Run: headless pygame with SDL's dummy video driver; simulated clock (each Clock.tick advances the game by its frame time, no real sleeping); random seed 0; keys injected as events and as key.get_pressed() state; mouse plan: one left click at the window centre at the start of phase 2, then a move to the lower-right quarter at the start of phase 3.
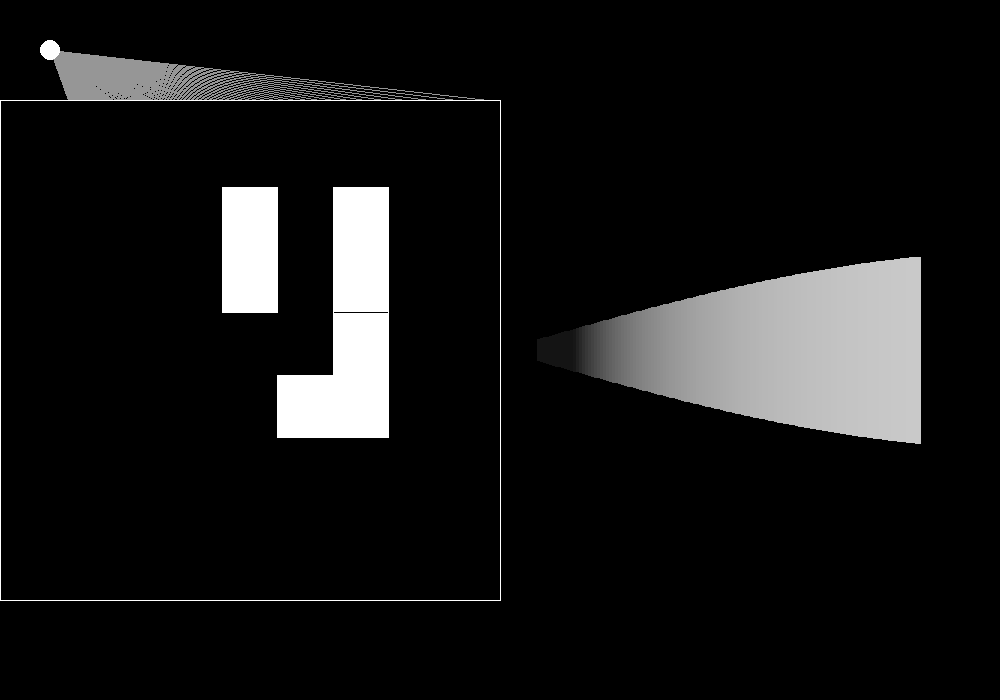
Frame 1 of 4 · flips 1–60 · no input
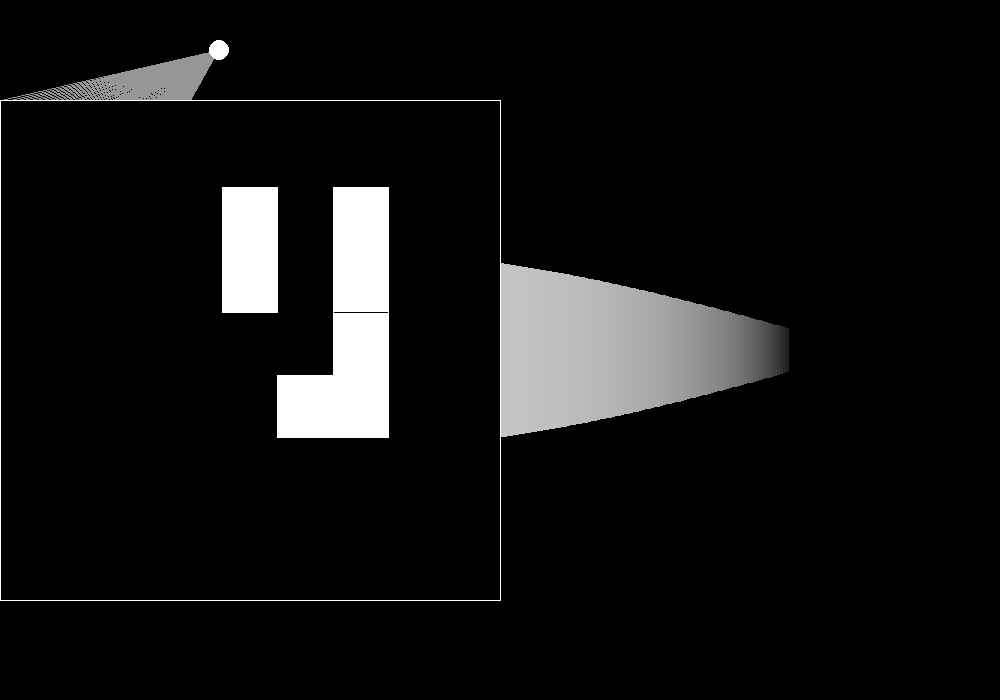
Frame 2 of 4 · flips 61–180 · clicked the window centre · tapped SPACE, RETURN · held RIGHT (→), D
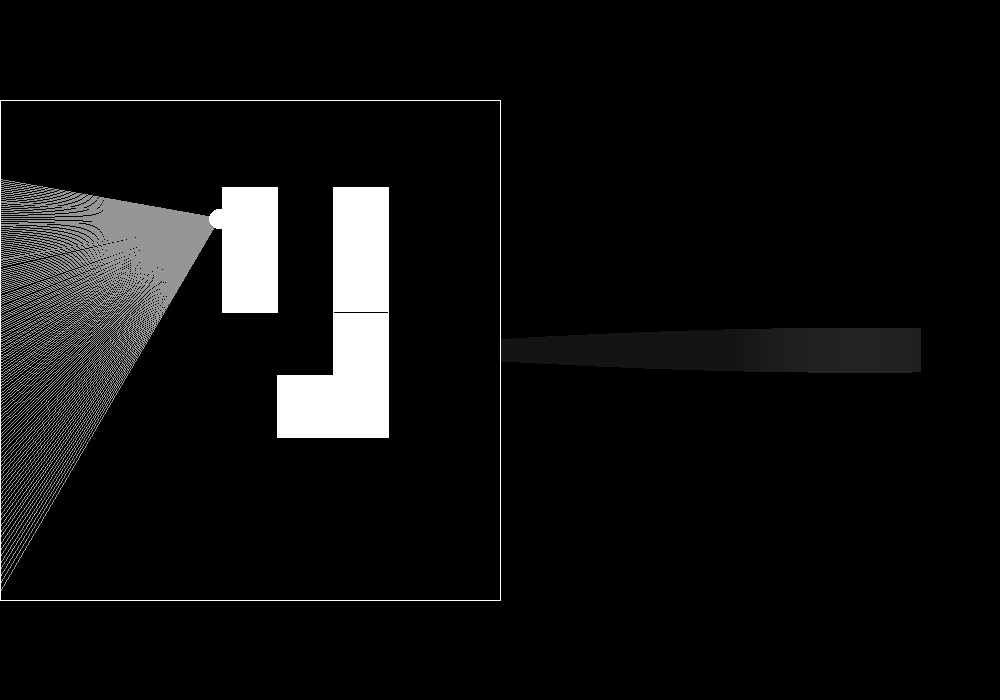
Frame 3 of 4 · flips 181–300 · moved the mouse to the lower-right quarter · held DOWN (↓), S
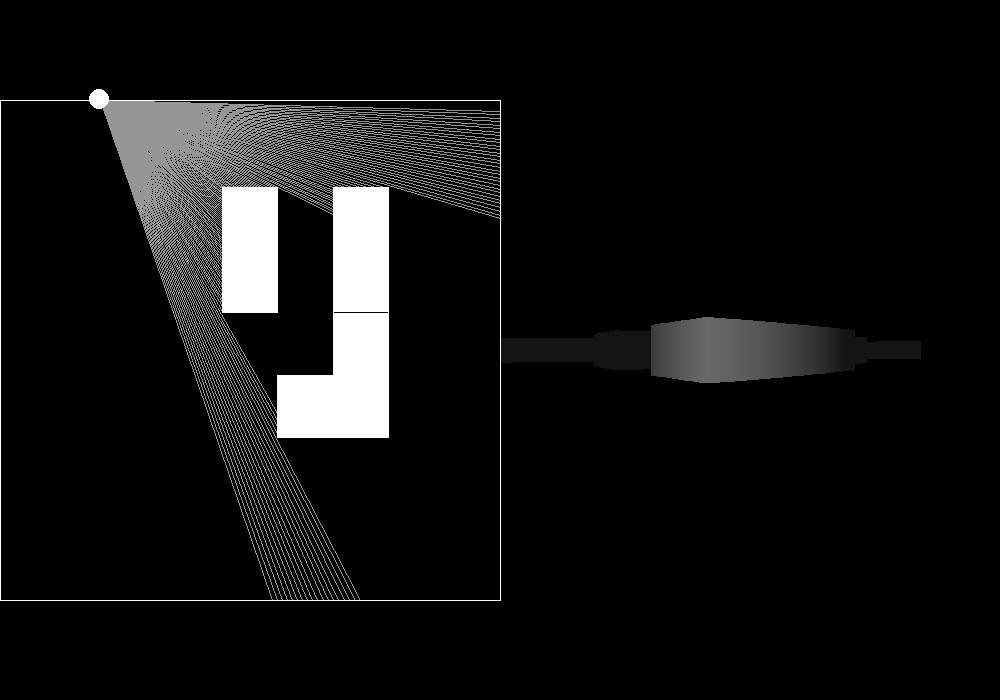
Frame 4 of 4 · flips 301–420 · held LEFT (←), A, UP (↑), W

The pygame program that drew these frames:

import pygame
from sys import exit
import random
import math
import time

mainWidth , mainHeight = 1000 , 700

WIDTH , HEIGHT = 500 , 500

PIXEL_UNIT = 1

FIELD_OF_VIEW = 140

boundary_lst = []

particle_lst = []

block_lst = []

MAP = [
        [0 , 0 , 0 , 0 , 0 , 0 , 0 , 0 , 0],
        [0 , 0 , 0 , 0 , 0 , 0 , 0 , 0 , 0],
        [0 , 0 , 0 , 0 , 0 , 0 , 0 , 0 , 0],
        [0 , 0 , 0 , 0 , 1 , 0 , 1 , 0 , 0],
        [0 , 0 , 0 , 0 , 1 , 0 , 1 , 0 , 0],
        [0 , 0 , 0 , 0 , 0 , 0 , 1 , 0 , 0],
        [0 , 0 , 0 , 0 , 0 , 1 , 1 , 0 , 0],
        [0 , 0 , 0 , 0 , 0 , 0 , 0 , 0 , 0]
                                            ]

X_UNIT = WIDTH / (len(MAP[0]))
Y_UNIT = HEIGHT / (len(MAP))

class Particle:
    def __init__(self , x , y):
        self.x = x
        self.y = y
        self.main_ray_lst = []
        self.ray_lst = []
        
        self.goingUp = False
        self.goingDown = False
        self.goingRight = False
        self.goingLeft = False
        
        self.turningRight = False
        self.turningLeft = False
        
        self.startView = FIELD_OF_VIEW // 2
        
        self.fullAngle = 360
        
        self.mutipule = 2
        
        for i in range(0 , self.fullAngle * self.mutipule , 1):
            i /= self.mutipule
            
            self.ray_lst.append(Ray(WIDTH/ 2 , HEIGHT/2 , math.cos(math.radians(i)) , math.sin(math.radians(i)) , i))
    
    def update_pos(self):
        self.main_ray_lst = []
        
        if self.turningLeft:
            self.startView -= self.mutipule
            if self.startView - self.mutipule < 0:
                self.startView = self.fullAngle * self.mutipule
            
        if self.turningRight:
            self.startView += self.mutipule
            if self.startView + self.mutipule > self.fullAngle * self.mutipule:
                self.startView = 0
            
        start = self.startView - FIELD_OF_VIEW // 2
        if start < 0:
            start = self.fullAngle * self.mutipule + start
        end = self.startView + FIELD_OF_VIEW // 2
        if end > self.fullAngle * self.mutipule:
            end = end - self.fullAngle * self.mutipule


        count2 = start
        c = 0
        while c < FIELD_OF_VIEW:
            count2 += 1
            if count2 + 1 > self.fullAngle * self.mutipule:
                count2 = 0

            self.main_ray_lst.append(self.ray_lst[count2])
            c += 1

# ======================================= Movement ==================================
        count = 0
        for i in [self.goingUp , self.goingDown , self.goingRight , self.goingLeft]:
            if i == True:
                count += 1
        if count == 2:
            if self.goingUp and self.goingRight:
                self.x += PIXEL_UNIT
                self.y -= PIXEL_UNIT
            if self.goingUp and self.goingLeft:
                self.x -= PIXEL_UNIT
                self.y -= PIXEL_UNIT
            if self.goingDown and self.goingRight:
                self.x += PIXEL_UNIT
                self.y += PIXEL_UNIT
            if self.goingDown and self.goingLeft:
                self.x -= PIXEL_UNIT
                self.y += PIXEL_UNIT
        if count == 1:
            if self.goingUp:
                self.y -= (2*(PIXEL_UNIT**2))**0.5
            if self.goingDown:
                self.y += (2*(PIXEL_UNIT**2))**0.5
            if self.goingRight:
                self.x += (2*(PIXEL_UNIT**2))**0.5
            if self.goingLeft:
                self.x -= (2*(PIXEL_UNIT**2))**0.5
                
    def show(self):

        pygame.draw.circle(screen, "white" , (self.x , self.y), 10)
        
        for ray in self.main_ray_lst:
            dis = []
            ray.update(self.x , self.y)
            pts = ray.cast()
            if pts:

                for pt in pts:
                    dis.append(math.sqrt((self.y - pt[1])**2 + (self.x - pt[0])**2))
                    
                unit = WIDTH // FIELD_OF_VIEW
                sur = pygame.Surface( (unit , HEIGHT / min(dis) * 20) )
                if min(dis) < 235:
                    code = 255 - min(dis)
                else:
                    code = 20
                sur.fill((code , code , code))
                sur_rect = sur.get_rect(center = (WIDTH + self.main_ray_lst.index(ray) * unit + unit / 2  , mainHeight // 2))
                surface.blit(sur , sur_rect)
                pygame.draw.line(surface , (255 , 255 , 255 , 150) , (self.x , self.y) , pts[dis.index(min(dis))])

class Ray:
    def __init__(self , x , y , ix , iy , id):
        self.x = x
        self.y = y
        self.ix = ix
        self.iy = iy
        
        self.id = id
    
    def update(self ,x , y):
        self.x = x
        self.y = y

    def cast(self):
        lst = []
        for wall in boundary_lst:
            x1 = wall.a[0]
            y1 = wall.a[1]
            x2 = wall.b[0]
            y2 = wall.b[1]
            
            x3 = self.x
            y3 = self.y
            x4 = self.x + self.ix
            y4 = self.y + self.iy
        
            den = (x1 - x2) * (y3 - y4) - (y1 - y2) * (x3 - x4)
            if den != 0:
                t = ((x1 - x3) * (y3 - y4) - (y1 - y3) * (x3 - x4)) / den
                u = (-1)*((x1 - x2) * (y1 - y3) - (y1 - y2) * (x1 - x3)) / den
                if 0 < t < 1 and u > 0:
                    ptx = x1 + t * (x2 - x1)
                    pty = y1 + t * (y2 - y1)
                    lst.append((ptx , pty))
        return lst

class Boundary:
    def __init__(self , x1 , y1 , x2 , y2):
        self.a = (x1 , y1)
        self.b = (x2 , y2)
    
    def draw(self):
        pygame.draw.line(screen , "white" , self.a , self.b)

def block(xindex , yindex):
    x = X_UNIT * xindex
    y = Y_UNIT * yindex
    
    sur = pygame.Surface( (X_UNIT , Y_UNIT) )
    sur.fill("white")
    sur_rect = sur.get_rect(topleft = (x , y))
    block_lst.append([sur , sur_rect])
    if yindex != 0:
        if MAP[yindex - 1][xindex] != 1:
            boundary_lst.append(Boundary(x , y , x + X_UNIT , y))
    if xindex != len(MAP[0]) - 1 :
        if MAP[yindex][xindex + 1] != 1:
            boundary_lst.append(Boundary(x + X_UNIT , y , x + X_UNIT , y + Y_UNIT))
    if yindex != len(MAP) - 1:
        if MAP[yindex + 1][xindex] != 1:
            boundary_lst.append(Boundary(x + X_UNIT , y + Y_UNIT , x , y + Y_UNIT))
    if xindex != 0:
        if MAP[yindex][xindex - 1] != 1:
            boundary_lst.append(Boundary(x , y , x , y + Y_UNIT))

for yindex , row in enumerate(MAP):
    for xindex , column in enumerate(row):
        if column == 1:
            block(xindex , yindex)

boundary_lst.append(Boundary(0 , mainHeight//2 - HEIGHT//2 , 0 , mainHeight//2 + HEIGHT//2))
boundary_lst.append(Boundary(0 , mainHeight//2 - HEIGHT//2 , WIDTH , mainHeight//2 - HEIGHT//2))
boundary_lst.append(Boundary(WIDTH , mainHeight//2 - HEIGHT//2 , WIDTH , mainHeight//2 + HEIGHT//2))
boundary_lst.append(Boundary(0 , mainHeight//2 + HEIGHT//2 , WIDTH , mainHeight//2 + HEIGHT//2))

def draw():
    pos = pygame.mouse.get_pos()
    for b in boundary_lst:
        b.draw()
    for block in block_lst:
        screen.blit(block[0] , block[1])
    PLAYER.update_pos()
    PLAYER.show()

pygame.init()
screen = pygame.display.set_mode( (mainWidth , mainHeight)) 
surface = pygame.Surface(screen.get_size(), pygame.SRCALPHA)
pygame.display.set_caption("Ray Casting")
clock = pygame.time.Clock()

while True:
    screen.fill("black")
    screen.blit(surface,(0,0))
    surface.fill("black")
    pos = pygame.mouse.get_pos()
    
    for event in pygame.event.get():
        if event.type == pygame.QUIT:
            pygame.quit()
            exit()
        if event.type == pygame.KEYDOWN:
            if event.key == pygame.K_w:
                PLAYER.goingUp = True
            if event.key == pygame.K_s :
                PLAYER.goingDown = True
            if event.key == pygame.K_d :
                PLAYER.goingRight = True
            if event.key == pygame.K_a :
                PLAYER.goingLeft = True
                
            if event.key == pygame.K_LEFT:
                PLAYER.turningLeft = True
            if event.key == pygame.K_RIGHT:
                PLAYER.turningRight = True
                          
        if event.type  == pygame.KEYUP:
            if event.key == pygame.K_w:
                PLAYER.goingUp = False
            if event.key == pygame.K_s:
                PLAYER.goingDown = False
            if event.key == pygame.K_d:
                PLAYER.goingRight = False
            if event.key == pygame.K_a:
                PLAYER.goingLeft = False
            
            if event.key == pygame.K_RIGHT:
                PLAYER.turningRight = False
            if event.key == pygame.K_LEFT:
                PLAYER.turningLeft = False
                
    if not particle_lst:
        particle_lst.append(1)
        PLAYER = Particle(50 , 50)
    draw()
    pygame.display.update()
    clock.tick(60)
